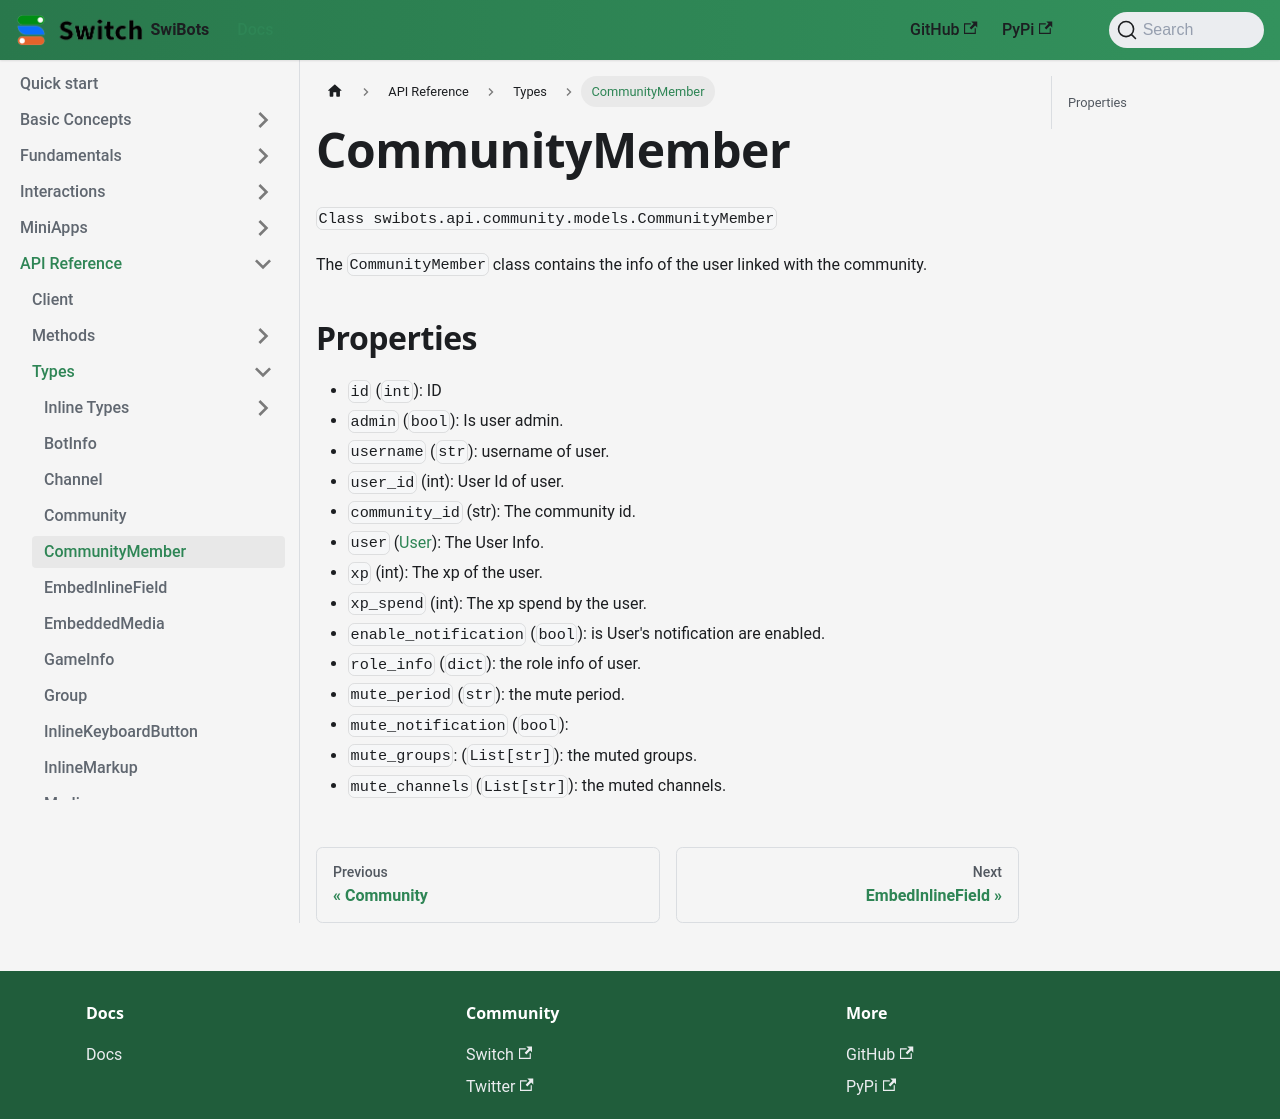

repository: switchcollab/Switch-Bots-Python-Library · page: docs/api_reference/types/communitymember/index.html · generator: docusaurus

# CommunityMember

`Class swibots.api.community.models.CommunityMember`

The `CommunityMember` class contains the info of the user linked with the community.

## Properties
- `id` (`int`): ID
- `admin` (`bool`): Is user admin.
- `username` (`str`): username of user.
- `user_id` (int): User Id of user.
- `community_id` (str): The community id.
- `user` ([User](./user.md)): The User Info.
- `xp` (int): The xp of the user.
- `xp_spend` (int): The xp spend by the user.
- `enable_notification` (`bool`): is User's notification are enabled.
- `role_info` (`dict`): the role info of user.
- `mute_period` (`str`): the mute period.
- `mute_notification` (`bool`):
- `mute_groups`: (`List[str]`): the muted groups.
- `mute_channels` (`List[str]`): the muted channels.
